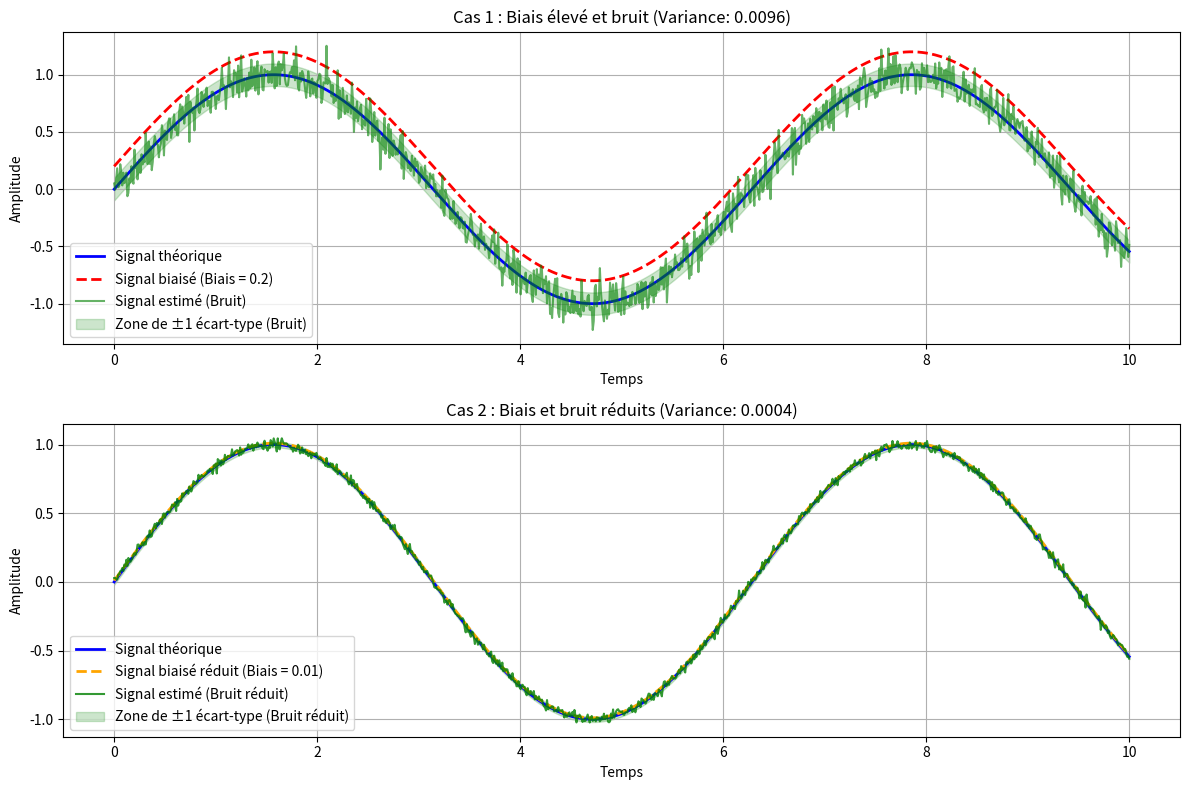

Recreate this plot in Python.
import numpy as np
import matplotlib.pyplot as plt

# Générer un signal
np.random.seed(42)  # Pour la reproductibilité
n = 1000
x = np.linspace(0, 10, n)

# Signal théorique (courbe réelle)
signal_theorique = np.sin(x)

# Cas 1 : Estimation biaisée avec bruit
biais = 0.2  # Ajout d'un biais constant
signal_biais = signal_theorique + biais
bruit = 0.1 * np.random.normal(size=n)
signal_estime = signal_theorique + bruit

# Calcul de la variance des résidus pour le cas 1
residus_cas1 = signal_estime - signal_theorique
variance_cas1 = np.var(residus_cas1)

# Cas 2 : Réduction du biais et du bruit
biais_reduit = 0.01  # Biais réduit
signal_biais_reduit = signal_theorique + biais_reduit
bruit_reduit = 0.02 * np.random.normal(size=n)  # Amplitude du bruit réduite
signal_estime_reduit = signal_theorique + bruit_reduit

# Calcul de la variance des résidus pour le cas 2
residus_cas2 = signal_estime_reduit - signal_theorique
variance_cas2 = np.var(residus_cas2)

# Visualisation des deux cas
plt.figure(figsize=(12, 8))

# Cas 1 : Biais initial et bruit
plt.subplot(2, 1, 1)
plt.plot(x, signal_theorique, label="Signal théorique", color="blue", linewidth=2)
plt.plot(x, signal_biais, label="Signal biaisé (Biais = 0.2)", color="red", linestyle="--", linewidth=2)
plt.plot(x, signal_estime, label="Signal estimé (Bruit)", color="green", alpha=0.6)
plt.fill_between(
    x,
    signal_theorique - np.sqrt(variance_cas1),
    signal_theorique + np.sqrt(variance_cas1),
    color="green",
    alpha=0.2,
    label="Zone de ±1 écart-type (Bruit)"
)
plt.title(f"Cas 1 : Biais élevé et bruit (Variance: {variance_cas1:.4f})")
plt.xlabel("Temps")
plt.ylabel("Amplitude")
plt.legend()
plt.grid(True)

# Cas 2 : Biais réduit et bruit réduit
plt.subplot(2, 1, 2)
plt.plot(x, signal_theorique, label="Signal théorique", color="blue", linewidth=2)
plt.plot(x, signal_biais_reduit, label="Signal biaisé réduit (Biais = 0.01)", color="orange", linestyle="--", linewidth=2)
plt.plot(x, signal_estime_reduit, label="Signal estimé (Bruit réduit)", color="green", alpha=0.8)
plt.fill_between(
    x,
    signal_theorique - np.sqrt(variance_cas2),
    signal_theorique + np.sqrt(variance_cas2),
    color="green",
    alpha=0.2,
    label="Zone de ±1 écart-type (Bruit réduit)"
)
plt.title(f"Cas 2 : Biais et bruit réduits (Variance: {variance_cas2:.4f})")
plt.xlabel("Temps")
plt.ylabel("Amplitude")
plt.legend()
plt.grid(True)

plt.tight_layout()
plt.show()
